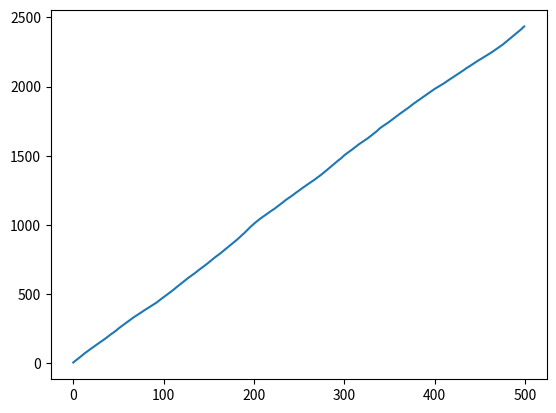

This chart was generated by the following Python code:
# -*- coding: utf-8 -*-
"""
Created on Tue May  9 23:38:40 2017

[redacted]
"""

"""NOOOB PROJECT"""

import random as ran
import numpy as np
import math
import matplotlib.pyplot as plt

N=60
steps=500
Lred=math.pow(2*N,1/3)
Ared=0.8
delta=1.0/4.0
def distance(xi,xii,yi,yii,zi,zii):
    sq1 = xi-xii-Lred*math.floor((xi-xii)/Lred+0.5)
    sq2 = yi-yii-Lred*math.floor((yi-yii)/Lred+0.5)
    sq3 = zi-zii-Lred*math.floor((zi-zii)/Lred+0.5)
    
    sq1=sq1*sq1
    sq2=sq2*sq2
    sq3=sq3*sq3  
    
    return math.sqrt(sq1 + sq2 + sq3)
    
        
r=np.zeros([N,3])
for i in range(N):
    r[i,0]=ran.random()*Lred
    r[i,1]=ran.random()*Lred
    r[i,2]=ran.random()*Lred

E=0 
for i in range(N):
    for j in range(N):
        Etemp=0
        if i<j:
            dij=distance(r[i,0],r[j,0],r[i,1],r[j,1],r[i,2],r[j,2])
            if dij<1:
                Etemp=1/math.pow(dij,3)
            if dij<Lred/2:
                Etemp=1/math.pow(dij,2)*math.exp(-dij+1)
        E=E+Etemp
E=Ared/N*E

accep=0
Ener=np.zeros(steps)
Esum=0
for s in range(0,steps):

    for u in range(N):
        '''u=ran.randint(0,N-1)'''
        xnew=r[u,0]+delta*(ran.random()-0.5)
        ynew=r[u,1]+delta*(ran.random()-0.5)
        znew=r[u,2]+delta*(ran.random()-0.5)
        
        Ener[s]=E
    
        Eij=0
        for j in range(N):
            Etemp=0
            if j!=u:
                dij=distance(r[u,0],r[j,0],r[u,1],r[j,1],r[u,2],r[j,2])
                if dij<1:
                    Etemp=1/math.pow(dij,3)
                if dij<Lred/2:
                    Etemp=1/math.pow(dij,2)*math.exp(-dij+1)
            Eij=Eij+Etemp
        Eij=Ared/N*Eij
        
        Eijnew=0
        for j in range(N):
            Etemp=0
            if j!=u:
                dij=distance(xnew,r[j,0],ynew,r[j,1],znew,r[j,2])
                if dij<1:
                    Etemp=1/math.pow(dij,3)
                if dij<Lred/2:
                    Etemp=1/math.pow(dij,2)*math.exp(-dij+1)
            Eijnew=Eijnew+Etemp
        Eijnew=Ared/N*Eijnew
        
        Enew=E-Eij+Eijnew
        D_E=Eijnew-Eij
        print(D_E)
        if D_E<=0:
            r[u,0]=xnew
            r[u,1]=ynew
            r[u,2]=znew
            E=Enew
            accep+=1
        else:
            rannum=ran.random()
            if rannum<=math.exp(-D_E):
                r[u,0]=xnew
                r[u,1]=ynew
                r[u,2]=znew
                E=Enew
                accep+=1            
        Esum+=E
    Ener[s]=Esum/N
plt.plot(Ener)

            


  

    
    

 



    
    

           

